Dataset: dataset (GitHub, Bambi-lab/EdgeMAF-Net). Classes: esophageal cancer, gastric cancer, gastric mucosal cancer, high-grade esophageal intraepithelial neoplasia, high-grade gastric intraepithelial neoplasia.

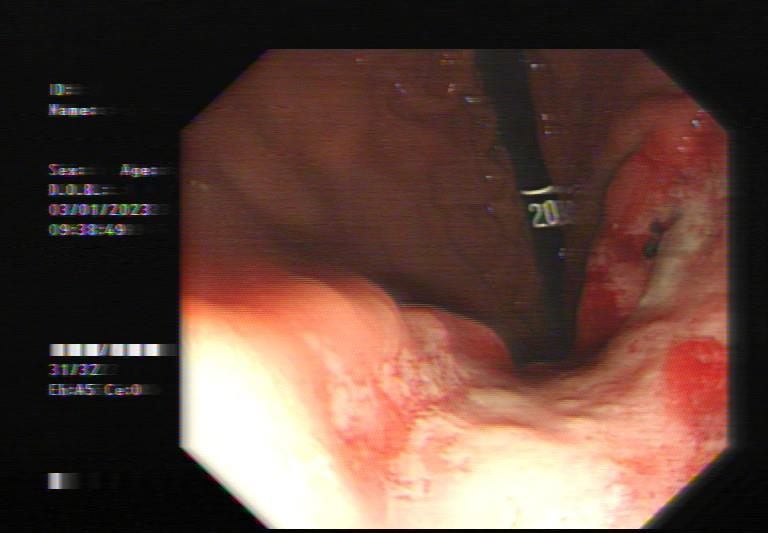
Label: gastric cancer

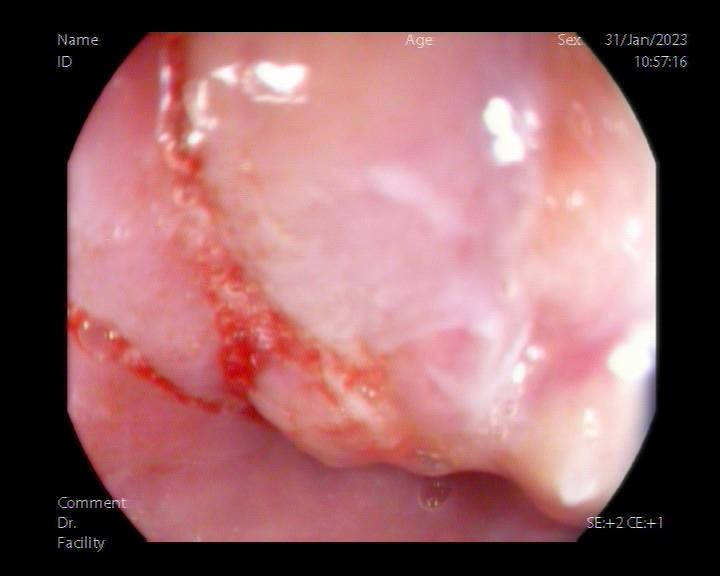
Label: esophageal cancer

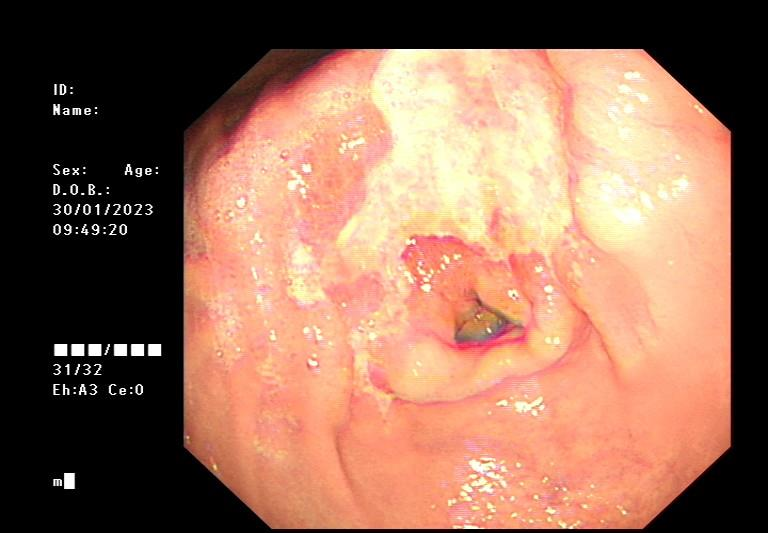
Label: gastric cancer

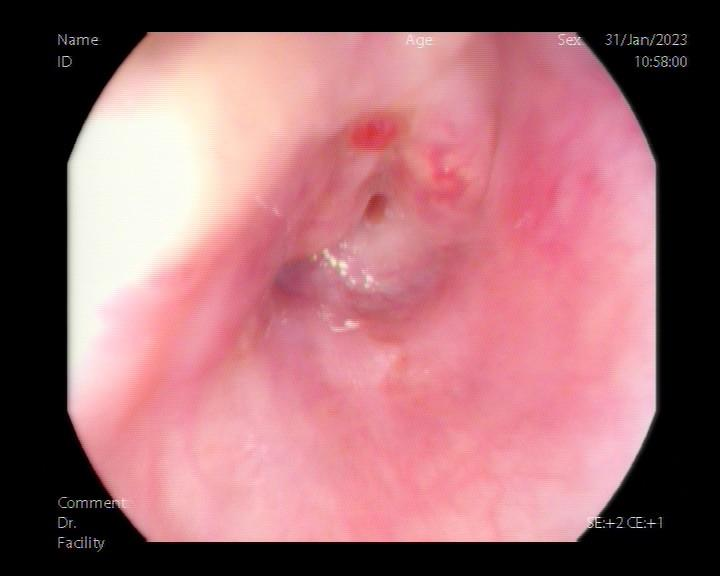
Label: esophageal cancer

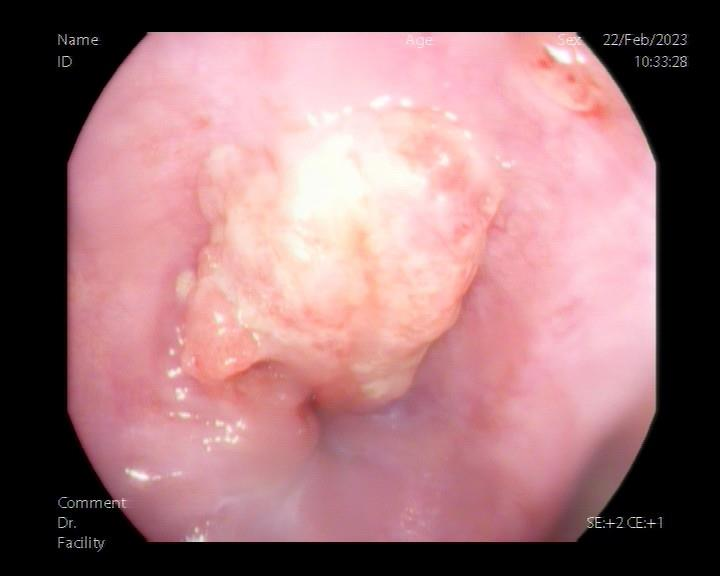
Label: esophageal cancer

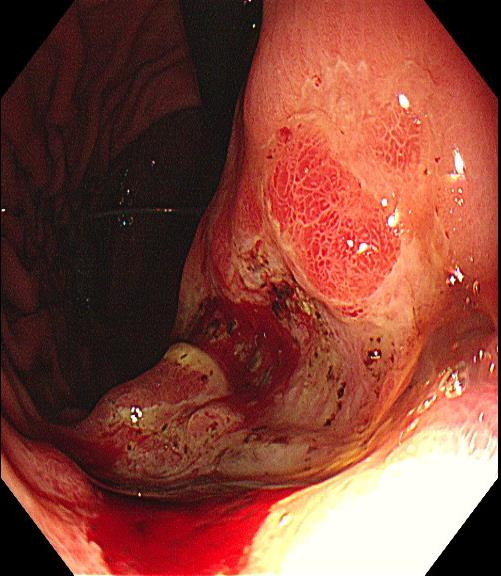
Label: gastric cancer
